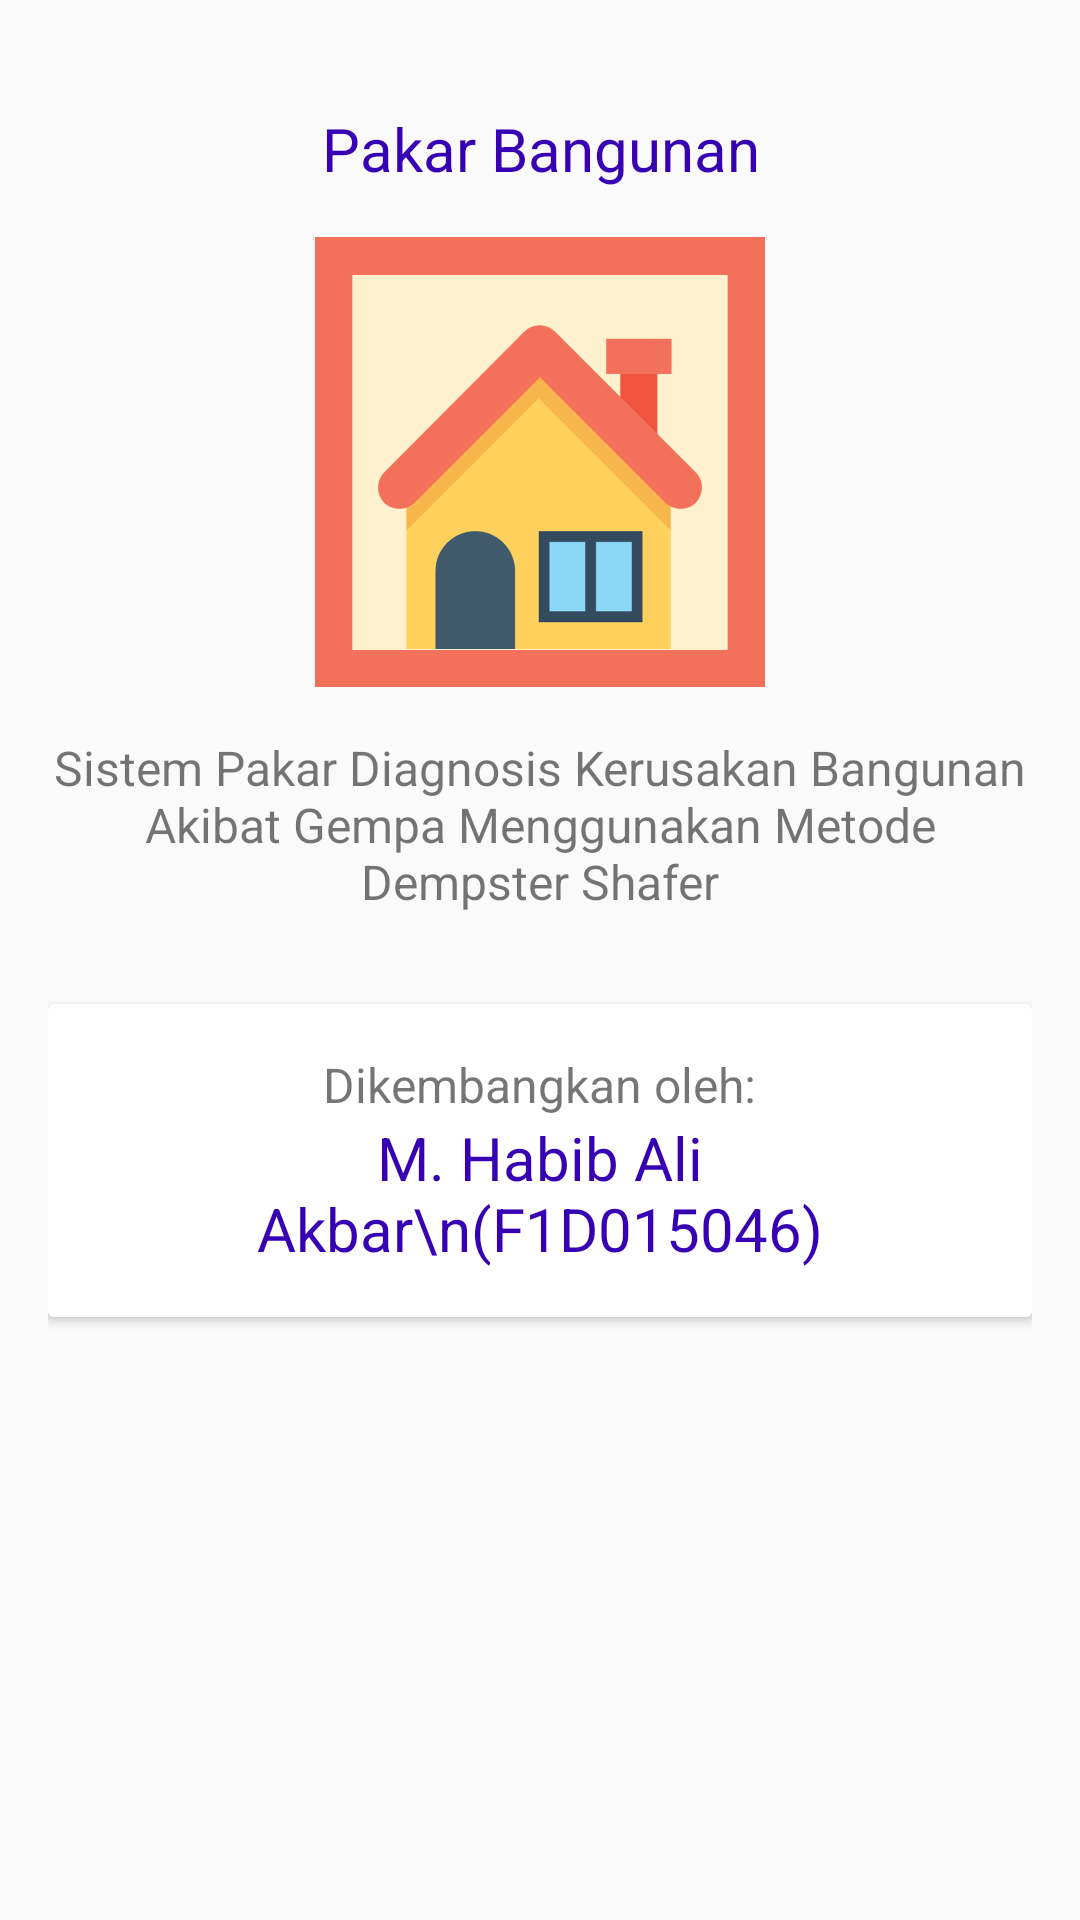

The Android layout XML behind this screen, and the referenced resources:
<!-- AndroidManifest.xml: application theme AppTheme -->
<!-- res/layout/activity_tentang.xml -->
<?xml version="1.0" encoding="utf-8"?>
<LinearLayout xmlns:android="http://schemas.android.com/apk/res/android"
    xmlns:app="http://schemas.android.com/apk/res-auto"
    xmlns:tools="http://schemas.android.com/tools"
    android:layout_width="match_parent"
    android:layout_height="match_parent"
    tools:context=".TentangActivity"
    android:padding="16dp"
    android:orientation="vertical">

    <TextView
        android:layout_width="wrap_content"
        android:layout_height="wrap_content"
        android:text="Pakar Bangunan"
        android:textColor="@color/colorPrimaryDark"
        android:textAlignment="center"
        android:textSize="20dp"
        android:layout_gravity="center_horizontal"
        android:layout_marginTop="20dp"
        />

    <ImageView
        android:layout_width="150dp"
        android:layout_height="150dp"
        android:src="@drawable/pakar_bangunan_icon"
        android:layout_centerHorizontal="true"
        android:layout_marginTop="16dp"
        android:layout_gravity="center_horizontal"/>
    <TextView
        android:id="@+id/tv_judul2"
        android:layout_width="wrap_content"
        android:layout_height="wrap_content"
        android:text="Sistem Pakar Diagnosis Kerusakan Bangunan Akibat Gempa Menggunakan Metode Dempster Shafer"
        android:textSize="16sp"
        android:textAlignment="center"
        android:layout_marginTop="16dp"
        android:layout_gravity="center_horizontal"/>

    <android.support.v7.widget.CardView
        android:layout_width="match_parent"
        android:layout_height="wrap_content"
        android:layout_marginTop="30dp"
        android:layout_gravity="center_horizontal">
        <LinearLayout
            android:layout_width="match_parent"
            android:layout_height="wrap_content"
            android:orientation="vertical"
            android:padding="16dp">
            <TextView
                android:layout_width="wrap_content"
                android:layout_height="wrap_content"
                android:text="Dikembangkan oleh:"
                android:textAlignment="center"
                android:textSize="16dp"
                android:layout_gravity="center_horizontal"
                />
            <TextView
                android:layout_width="wrap_content"
                android:layout_height="wrap_content"
                android:text="M. Habib Ali Akbar\n(F1D015046)"
                android:textColor="@color/colorPrimaryDark"
                android:textAlignment="center"
                android:textSize="20dp"
                android:layout_gravity="center_horizontal"
                />
        </LinearLayout>
    </android.support.v7.widget.CardView>


</LinearLayout>
<!-- resources referenced by this layout -->
<resources>
  <!-- drawable pakar_bangunan_icon: png bitmap (drawable-xxxhdpi, 48222 bytes) -->
  <style name="AppTheme" parent="Theme.AppCompat.Light.DarkActionBar">
          
          <item name="colorPrimary">@color/colorPrimary</item>
          <item name="colorPrimaryDark">@color/colorPrimaryDark</item>
          <item name="colorAccent">@color/colorAccent</item>
      </style>
  <!-- not gathered from this repository: default colours our renderer supplied (Android Studio template values) -->
  <color name="colorPrimary">#FF6200EE</color>
  <color name="colorPrimaryDark">#FF3700B3</color>
  <color name="colorAccent">#FF03DAC5</color>
</resources>
